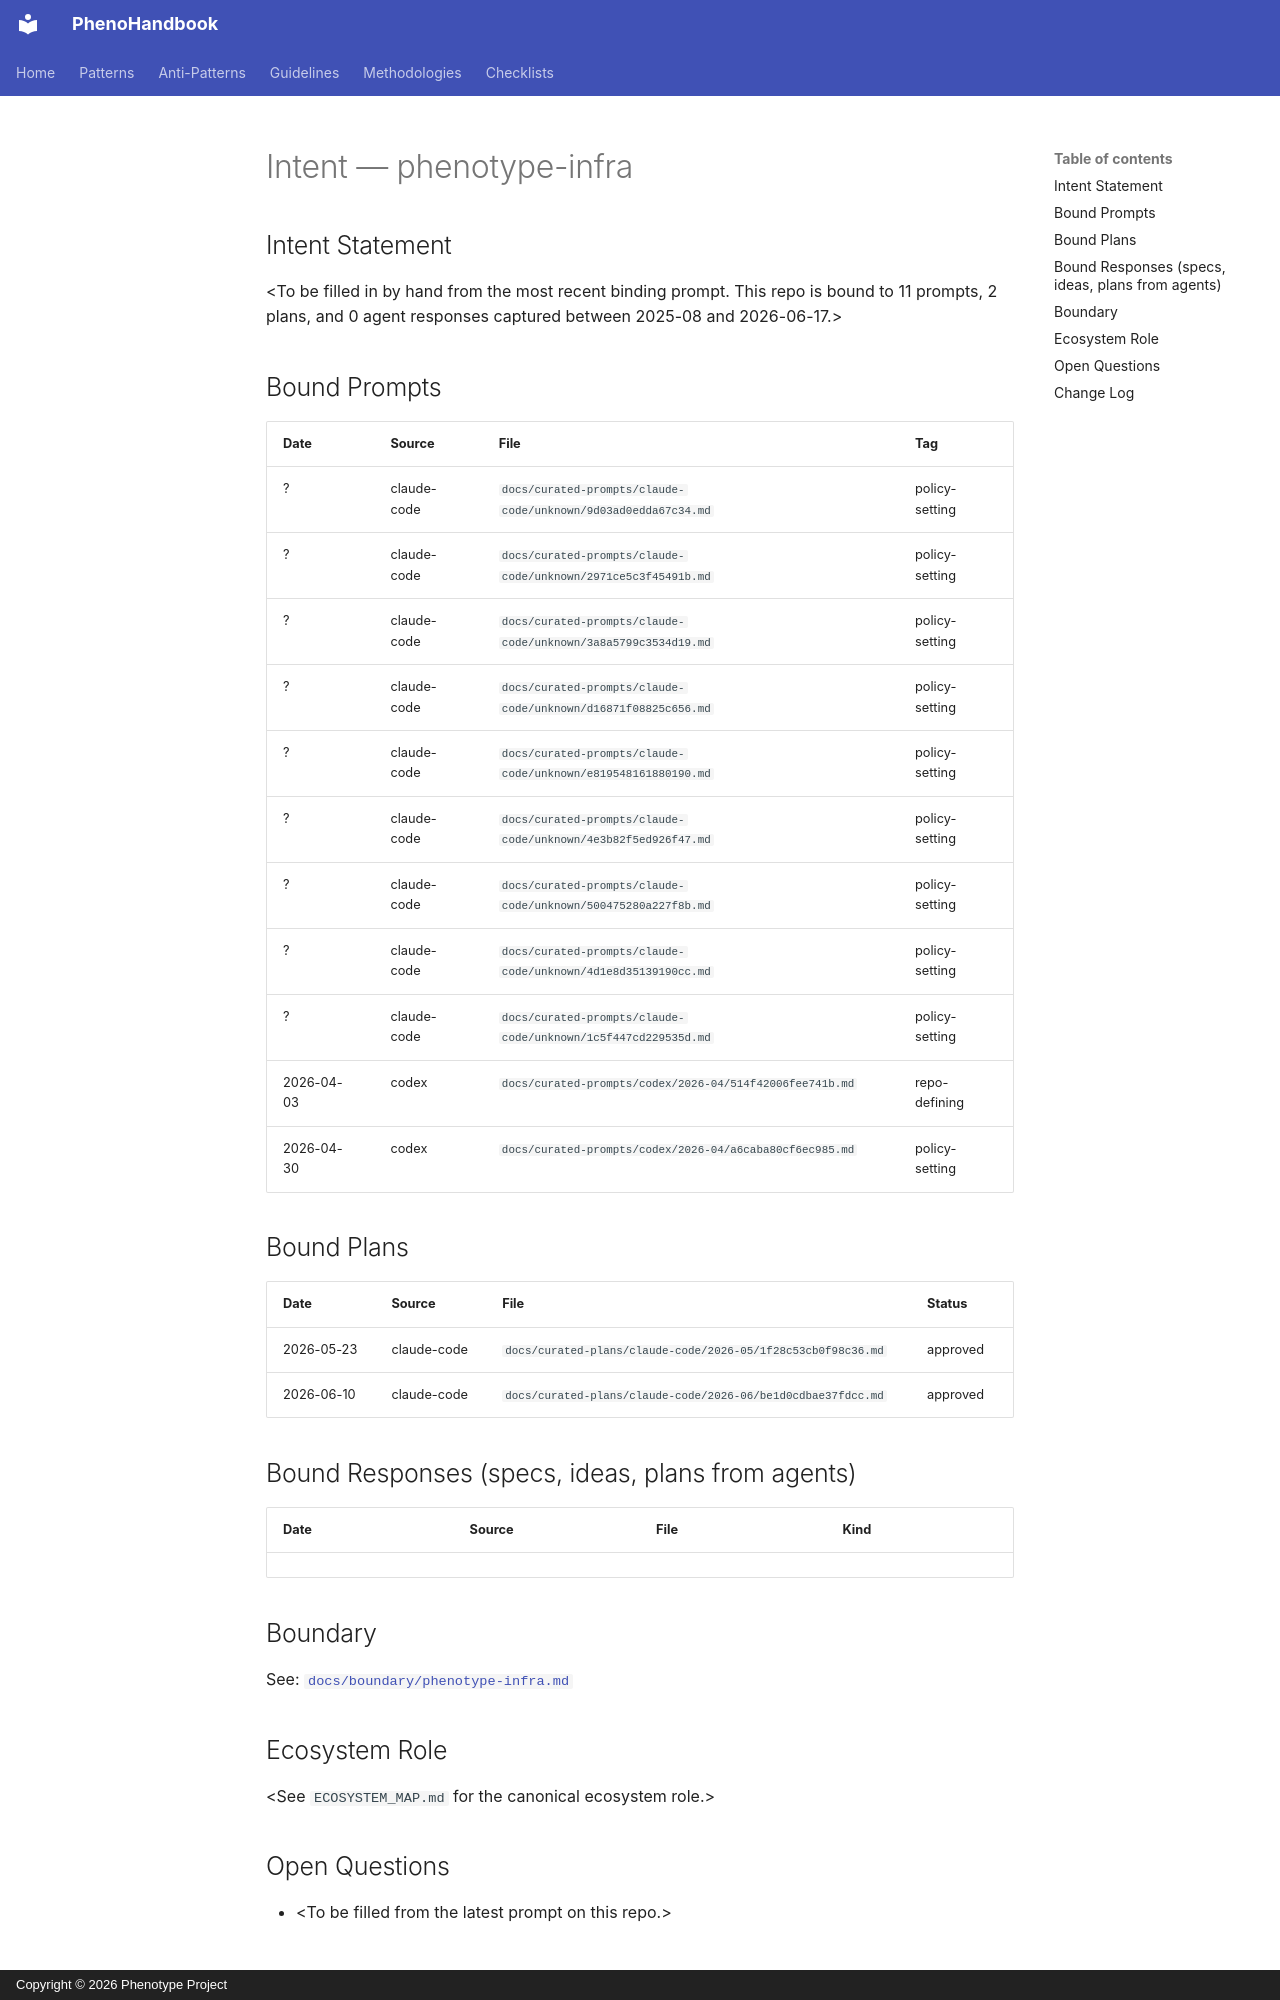

repository: KooshaPari/PhenoShared · page: intent/phenotype-infra/index.html · generator: mkdocs · copyright: Copyright © 2026 Phenotype Project

---
repo: "phenotype-infra"
aliases: []
role: unknown
status: active
last_verified: 2026-06-17
bound_prompts: 11
bound_plans: 2
bound_responses: 0
device: macbook
---

# Intent — phenotype-infra

## Intent Statement

&lt;To be filled in by hand from the most recent binding prompt. This repo is bound to 11 prompts, 2 plans, and 0 agent responses captured between 2025-08 and 2026-06-17.>

## Bound Prompts

| Date | Source | File | Tag |
| ---- | ------ | ---- | --- |
| ? | claude-code | `docs/curated-prompts/claude-code/unknown/9d03ad0edda67c34.md` | policy-setting |
| ? | claude-code | `docs/curated-prompts/claude-code/unknown/2971ce5c3f45491b.md` | policy-setting |
| ? | claude-code | `docs/curated-prompts/claude-code/unknown/3a8a5799c3534d19.md` | policy-setting |
| ? | claude-code | `docs/curated-prompts/claude-code/unknown/d16871f08825c656.md` | policy-setting |
| ? | claude-code | `docs/curated-prompts/claude-code/unknown/e819548161880190.md` | policy-setting |
| ? | claude-code | `docs/curated-prompts/claude-code/unknown/4e3b82f5ed926f47.md` | policy-setting |
| ? | claude-code | `docs/curated-prompts/claude-code/unknown/500475280a227f8b.md` | policy-setting |
| ? | claude-code | `docs/curated-prompts/claude-code/unknown/4d1e8d35139190cc.md` | policy-setting |
| ? | claude-code | `docs/curated-prompts/claude-code/unknown/1c5f447cd229535d.md` | policy-setting |
| 2026-04-03 | codex | `docs/curated-prompts/codex/2026-04/514f42006fee741b.md` | repo-defining |
| 2026-04-30 | codex | `docs/curated-prompts/codex/2026-04/a6caba80cf6ec985.md` | policy-setting |

## Bound Plans

| Date | Source | File | Status |
| ---- | ------ | ---- | ------ |
| 2026-05-23 | claude-code | `docs/curated-plans/claude-code/2026-05/1f28c53cb0f98c36.md` | approved |
| 2026-06-10 | claude-code | `docs/curated-plans/claude-code/2026-06/be1d0cdbae37fdcc.md` | approved |

## Bound Responses (specs, ideas, plans from agents)

| Date | Source | File | Kind |
| ---- | ------ | ---- | ---- |

## Boundary

See: [`docs/boundary/phenotype-infra.md`](../boundary/phenotype-infra.md)

## Ecosystem Role

&lt;See `ECOSYSTEM_MAP.md` for the canonical ecosystem role.>
